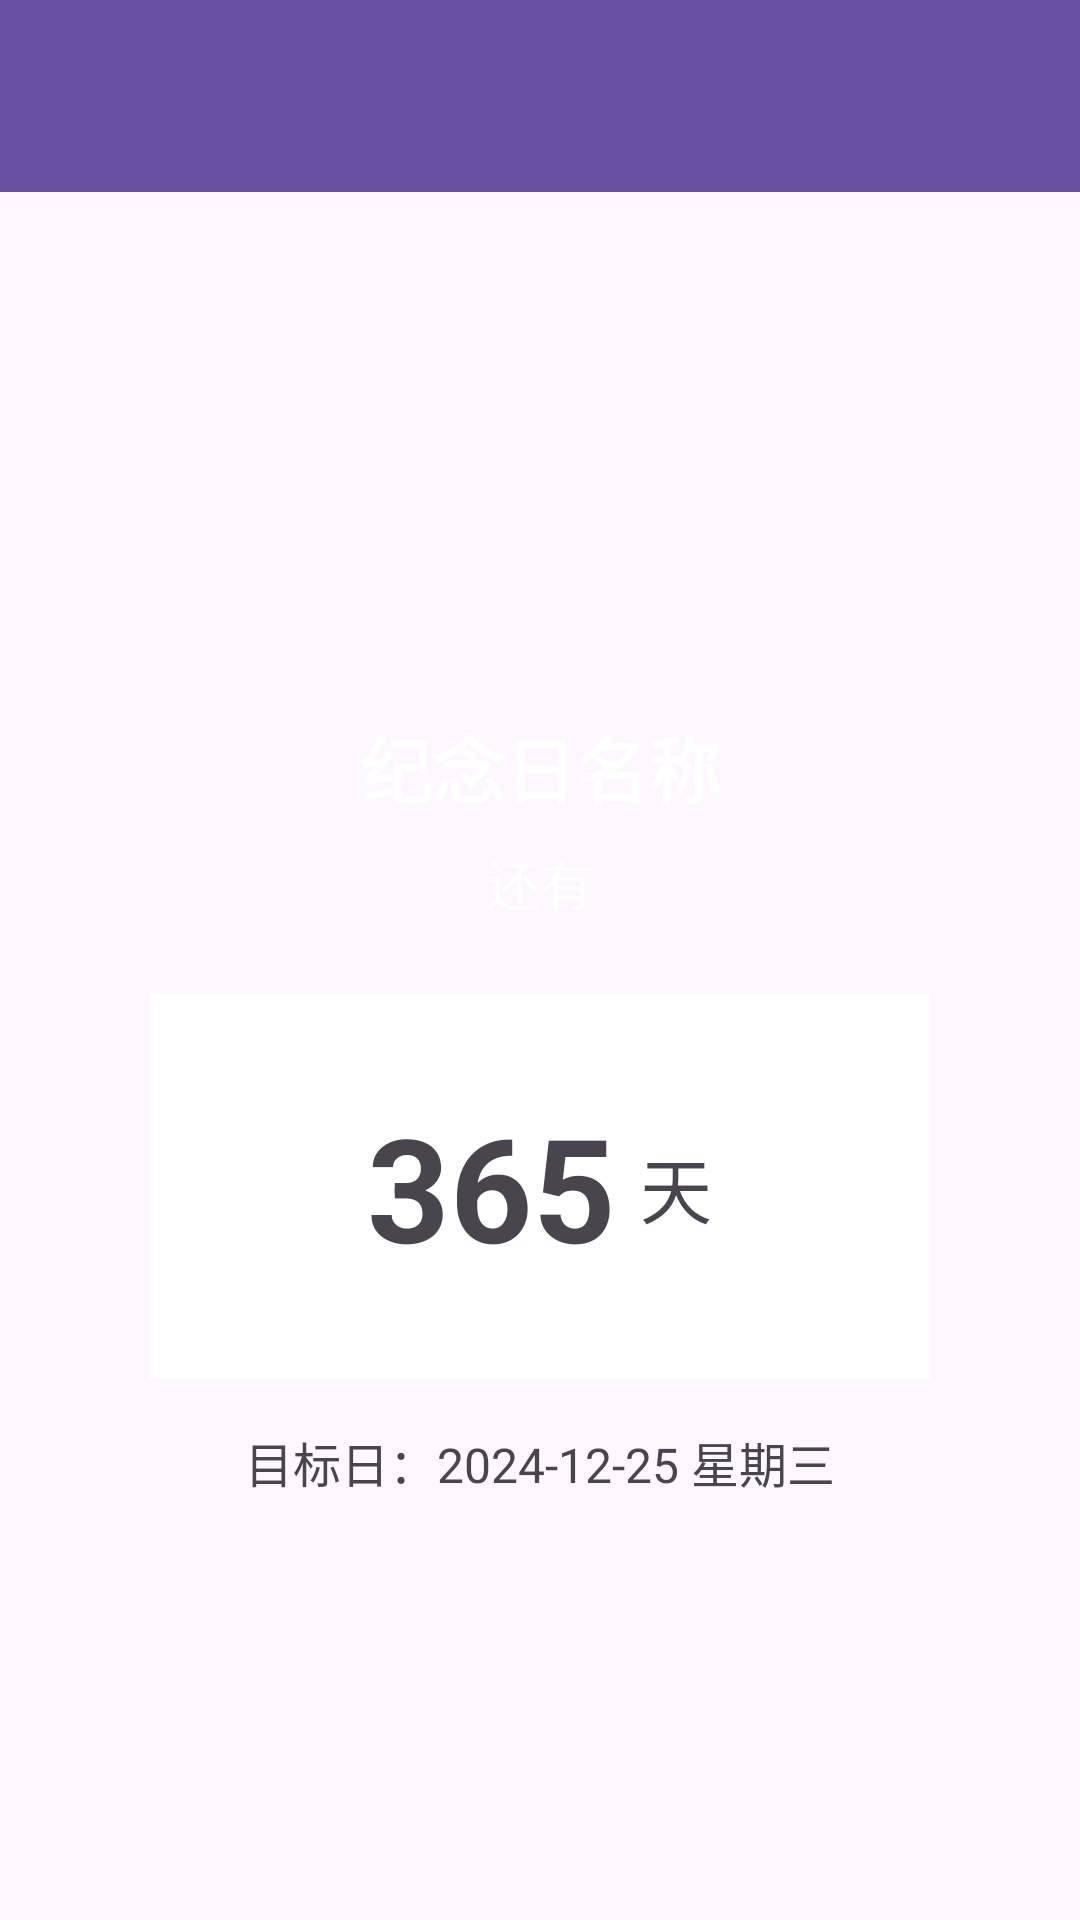

Android layout source for this screen:
<!-- AndroidManifest.xml: application theme Theme.Timeflow -->
<!-- res/layout/activity_countdown_detail.xml -->
<?xml version="1.0" encoding="utf-8"?>
<LinearLayout xmlns:android="http://schemas.android.com/apk/res/android"
    xmlns:app="http://schemas.android.com/apk/res-auto"
    android:layout_width="match_parent"
    android:layout_height="match_parent"
    android:orientation="vertical">

    <com.google.android.material.appbar.MaterialToolbar
        android:id="@+id/toolbar"
        android:layout_width="match_parent"
        android:layout_height="?attr/actionBarSize"
        android:background="?attr/colorPrimary">

        <TextView
            android:layout_width="0dp"
            android:layout_height="wrap_content"

            android:layout_weight="1"
            android:gravity="center"
            android:text="纪念日详情"
            android:textColor="@android:color/white"
            android:textSize="18sp" />

        
        <ImageButton
            android:id="@+id/btnEdit"
            android:layout_width="wrap_content"
            android:layout_height="wrap_content"

            android:layout_marginLeft="380sp"
            app:tint="@android:color/white" />

    </com.google.android.material.appbar.MaterialToolbar>

    <ScrollView

        android:layout_width="match_parent"
        android:layout_height="0dp"
        android:layout_weight="1"
        android:paddingTop="150sp"

        android:paddingStart="50sp"
        android:paddingEnd="50sp"
        >

        <LinearLayout
            android:layout_width="match_parent"
            android:layout_height="wrap_content"
            android:orientation="vertical">

            

            
            <LinearLayout
                android:id="@+id/section1"
                android:layout_width="match_parent"
                android:layout_height="wrap_content"
                android:background="@color/section1_blue"
                android:orientation="vertical"
                android:padding="24dp">

                <TextView
                    android:id="@+id/tvEventTitle"
                    android:layout_width="match_parent"
                    android:layout_height="wrap_content"
                    android:gravity="center"
                    android:text="纪念日名称"
                    android:textColor="@android:color/white"
                    android:textSize="24sp"
                    android:textStyle="bold" />

                <TextView
                    android:id="@+id/tvTimePrefix"
                    android:layout_width="match_parent"
                    android:layout_height="wrap_content"
                    android:layout_marginTop="8dp"
                    android:gravity="center"
                    android:text="还有"
                    android:textColor="@android:color/white"
                    android:textSize="18sp" />

            </LinearLayout>

            <LinearLayout
                android:id="@+id/section2"
                android:layout_width="match_parent"
                android:layout_height="wrap_content"
                android:orientation="horizontal"
                android:padding="32dp"
                android:background="@android:color/white"
                android:gravity="center"
                android:clickable="true">

                <TextView
                    android:id="@+id/tvDaysDisplay"
                    android:layout_width="wrap_content"
                    android:layout_height="wrap_content"
                    android:text="365"
                    android:textSize="48sp"
                    android:textStyle="bold" />

                <TextView
                    android:id="@+id/tvDisplayUnit"
                    android:layout_width="wrap_content"
                    android:layout_height="wrap_content"
                    android:text="天"
                    android:textSize="24sp"
                    android:layout_marginStart="8dp" />

            </LinearLayout>

            
            <LinearLayout
                android:id="@+id/section3"
                android:layout_width="match_parent"
                android:layout_height="wrap_content"
                android:orientation="vertical"
                android:padding="16dp"
                android:background="@color/section3_gray">

                <TextView
                    android:id="@+id/tvTargetDateFull"
                    android:layout_width="match_parent"
                    android:layout_height="wrap_content"
                    android:text="目标日：2024-12-25 星期三"
                    android:textSize="16sp"
                    android:gravity="center" />

            </LinearLayout>

        </LinearLayout>
    </ScrollView>

</LinearLayout>
<!-- resources referenced by this layout -->
<resources>
  <style name="Theme.Timeflow" parent="Base.Theme.Timeflow" />
  <style name="Base.Theme.Timeflow" parent="Theme.Material3.DayNight.NoActionBar">
          <item name="android:statusBarColor">@color/Primary</item>
          <item name="android:windowLightStatusBar">false</item>
      </style>
</resources>
